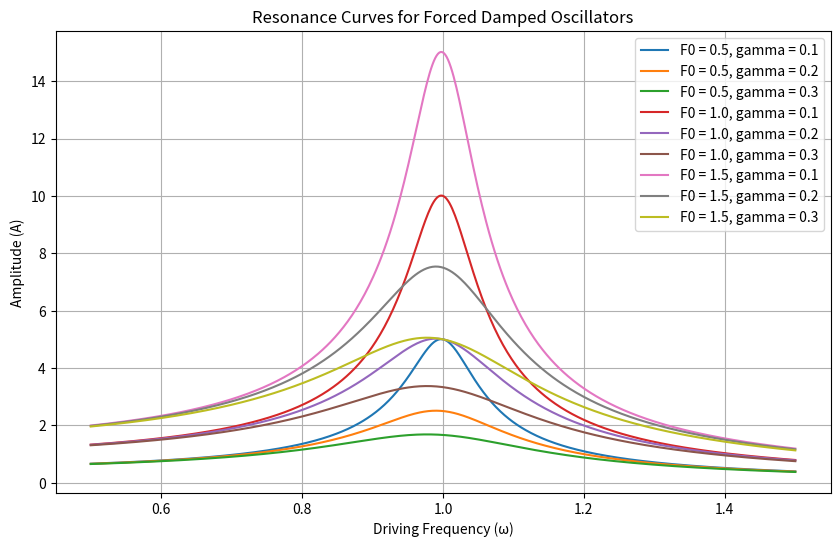

This chart was generated by the following Python code:
import numpy as np
import matplotlib.pyplot as plt

# Define parameters
m = 1.0       # mass
k = 1.0       # spring constant
omega_res = np.sqrt(k / m)  # natural frequency
omega_range = np.linspace(0.5 * omega_res, 1.5 * omega_res, 500)  # range of driving frequencies

# Define multiple values of F0 and gamma
F0_values = [0.5, 1.0, 1.5]   # Different amplitudes of driving force
gamma_values = [0.1, 0.2, 0.3]  # Different damping coefficients

# Plot resonance curves
plt.figure(figsize=(10, 6))
for F0 in F0_values:
    for gamma in gamma_values:
        # Compute amplitude A(omega) for each driving frequency in omega_range
        amplitude = F0 / np.sqrt((k - m * omega_range**2)**2 + (gamma * omega_range)**2)
        
        # Plot the resonance curve
        label = f'F0 = {F0}, gamma = {gamma}'
        plt.plot(omega_range, amplitude, label=label)

# Customize the plot
plt.title("Resonance Curves for Forced Damped Oscillators")
plt.xlabel("Driving Frequency (ω)")
plt.ylabel("Amplitude (A)")
plt.legend(loc="upper right")
plt.grid(True)
plt.savefig("resonance_curve.png")
plt.show()


